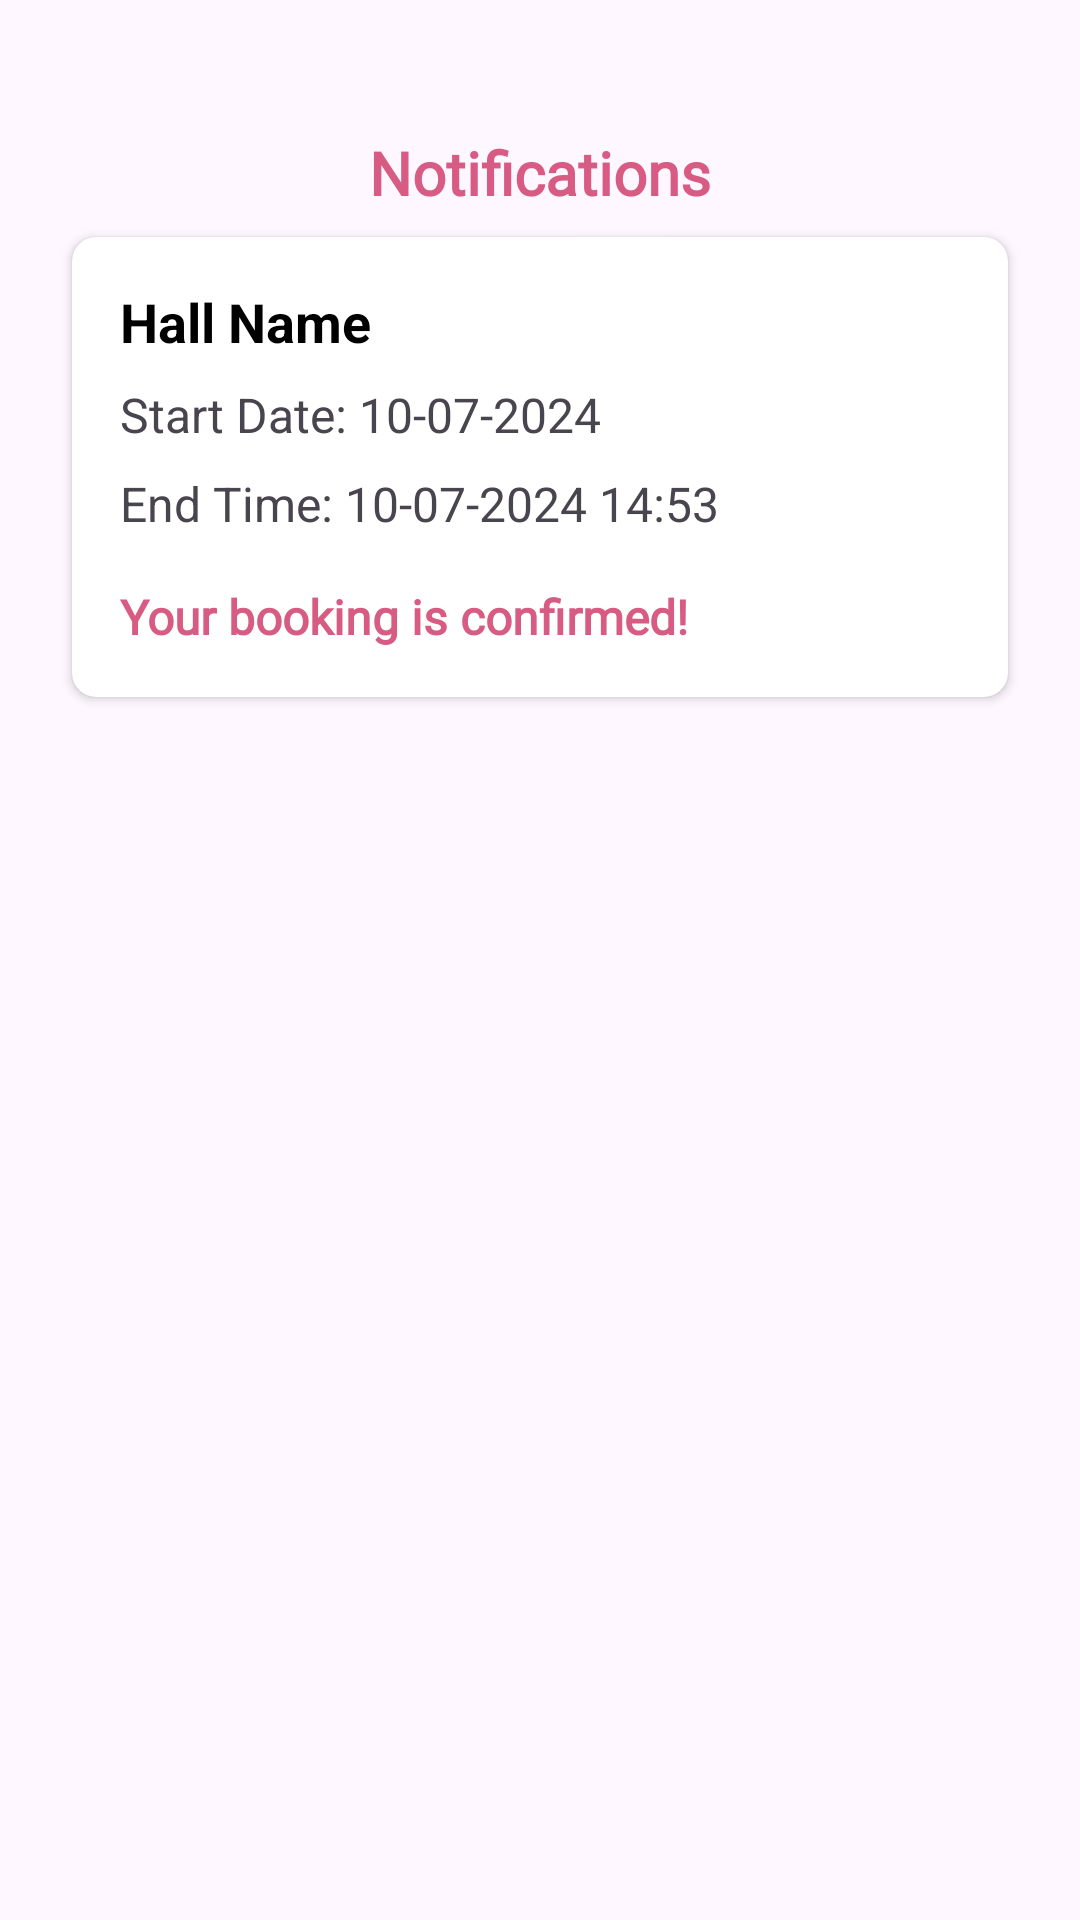

Android layout source for this screen:
<!-- AndroidManifest.xml: application theme Theme.LoginScreenActivity -->
<!-- res/layout/fragment_notification.xml -->
<?xml version="1.0" encoding="utf-8"?>
<androidx.constraintlayout.widget.ConstraintLayout xmlns:android="http://schemas.android.com/apk/res/android"
    android:layout_width="match_parent"
    xmlns:app="http://schemas.android.com/apk/res-auto"
    android:layout_height="match_parent"
    xmlns:tools="http://schemas.android.com/tools"
    android:padding="16dp"
    tools:context=".fragment_notification">


    <TextView
        android:id="@+id/textView3"
        android:layout_width="wrap_content"
        android:layout_height="wrap_content"
        android:layout_marginTop="28dp"
        android:layout_marginBottom="20dp"
        android:fontFamily="@font/poppin_reg"
        android:text="Notifications"
        android:textColor="@color/pink"
        android:textSize="20sp"
        android:textStyle="bold"
        app:layout_constraintEnd_toEndOf="parent"
        app:layout_constraintHorizontal_bias="0.5"
        app:layout_constraintStart_toStartOf="parent"
        app:layout_constraintTop_toTopOf="parent" />


    <androidx.cardview.widget.CardView

        android:id="@+id/cardView"
        android:layout_width="match_parent"
        android:layout_height="wrap_content"
        android:layout_margin="8dp"
        android:layout_marginTop="12dp"
        app:cardCornerRadius="8dp"
        app:layout_constraintEnd_toEndOf="parent"
        android:layout_marginBottom="20dp"
        app:layout_constraintStart_toStartOf="parent"
        app:layout_constraintTop_toBottomOf="@+id/textView3">

        <LinearLayout
            android:layout_width="match_parent"
            android:layout_height="wrap_content"
            android:orientation="vertical"
            android:padding="16dp">

            <TextView
                android:id="@+id/tvHallName"
                android:layout_width="match_parent"
                android:layout_height="wrap_content"
                android:text="Hall Name"
                android:textColor="@color/black"
                android:textSize="18sp"
                android:textStyle="bold" />

            <TextView
                android:id="@+id/tvStartDate"
                android:layout_width="match_parent"
                android:layout_height="wrap_content"
                android:layout_marginTop="8dp"
                android:text="Start Date: 10-07-2024"
                android:textSize="16sp" />

            <TextView
                android:id="@+id/tvEndTime"
                android:layout_width="match_parent"
                android:layout_height="wrap_content"
                android:layout_marginTop="8dp"
                android:text="End Time: 10-07-2024 14:53"
                android:textSize="16sp" />

            <TextView
                android:id="@+id/tvConfirmation"
                android:layout_width="match_parent"
                android:layout_height="wrap_content"
                android:layout_marginTop="16dp"
                android:fontFamily="@font/poppin_reg"
                android:text="Your booking is confirmed!"
                android:textColor="@color/pink"
                android:textSize="16sp"
                android:textStyle="bold" />

        </LinearLayout>

    </androidx.cardview.widget.CardView>

</androidx.constraintlayout.widget.ConstraintLayout>
<!-- resources referenced by this layout -->
<resources>
  <color name="black">#FF000000</color>
  <color name="pink">#D75B83</color>
  <style name="Theme.LoginScreenActivity" parent="Base.Theme.LoginScreenActivity" />
  <style name="Base.Theme.LoginScreenActivity" parent="Theme.Material3.DayNight.NoActionBar">
          
          
      </style>
</resources>
